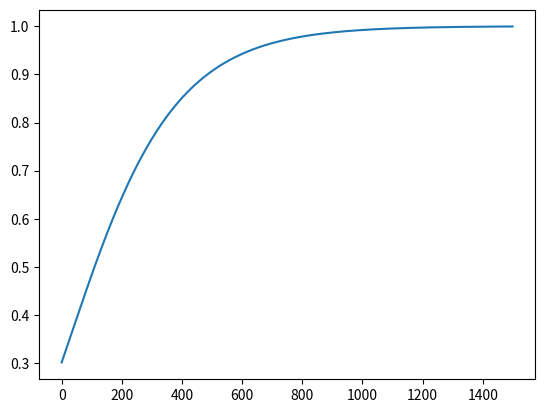

Write the Python code that produced this figure.
# -*- coding: utf-8 -*-
import math


class BaseSchedule:
    def __init__(self, init_value):
        self._init_value = init_value
        self.reset()

    def reset(self):
        self._value = self._init_value
        self._step = 0

    def step(self):
        raise NotImplementedError

    @property
    def value(self):
        return self._value


class ETHSchedule(BaseSchedule):
    def __init__(self, init_value, ratio):
        super(ETHSchedule, self).__init__(init_value)
        self._ratio = ratio

    def step(self):
        self._step += 1
        self._value = self._value ** self._ratio
        return self._value


class LinearSchedule(BaseSchedule):
    def __init__(self, init_value, final_value, start_step, duration_step):
        assert start_step >= 0 and duration_step > 0
        super(LinearSchedule, self).__init__(init_value)
        self._final_value = final_value
        self._start_step = start_step
        self._step_value = (final_value - init_value) / duration_step
        self._limit_func = min if self._step_value > 0 else max

    def step(self):
        self._step += 1
        if self._step >= self._start_step:
            self._value = self._limit_func(self._value + self._step_value, self._final_value)
        return self._value


class CosineSchedule(BaseSchedule):
    def __init__(self, init_value, final_value, duration_step):
        assert duration_step >= 1
        super(CosineSchedule, self).__init__(init_value)
        self._final_value = final_value
        self._duration_step = duration_step

    def step(self):
        if self._step == self._duration_step:
            self.reset()
        self._step += 1
        self._value = (math.cos(math.pi / self._duration_step * self._step) + 1) / 2 * (self._init_value - self._final_value) + self._final_value
        return self._value


class ConstantSchedule(BaseSchedule):
    def __init__(self, init_value):
        super(ConstantSchedule, self).__init__(init_value)

    def step(self):
        self._step += 1
        return self._value


if __name__ == '__main__':
    import matplotlib.pyplot as plt
    import numpy as np

    schedule = ETHSchedule(0.3, 0.995)
    ts = np.arange(1500)
    ys = []
    for t in ts:
        schedule.step()
        ys.append(schedule.value)
    plt.plot(ts, ys)
    plt.show()
